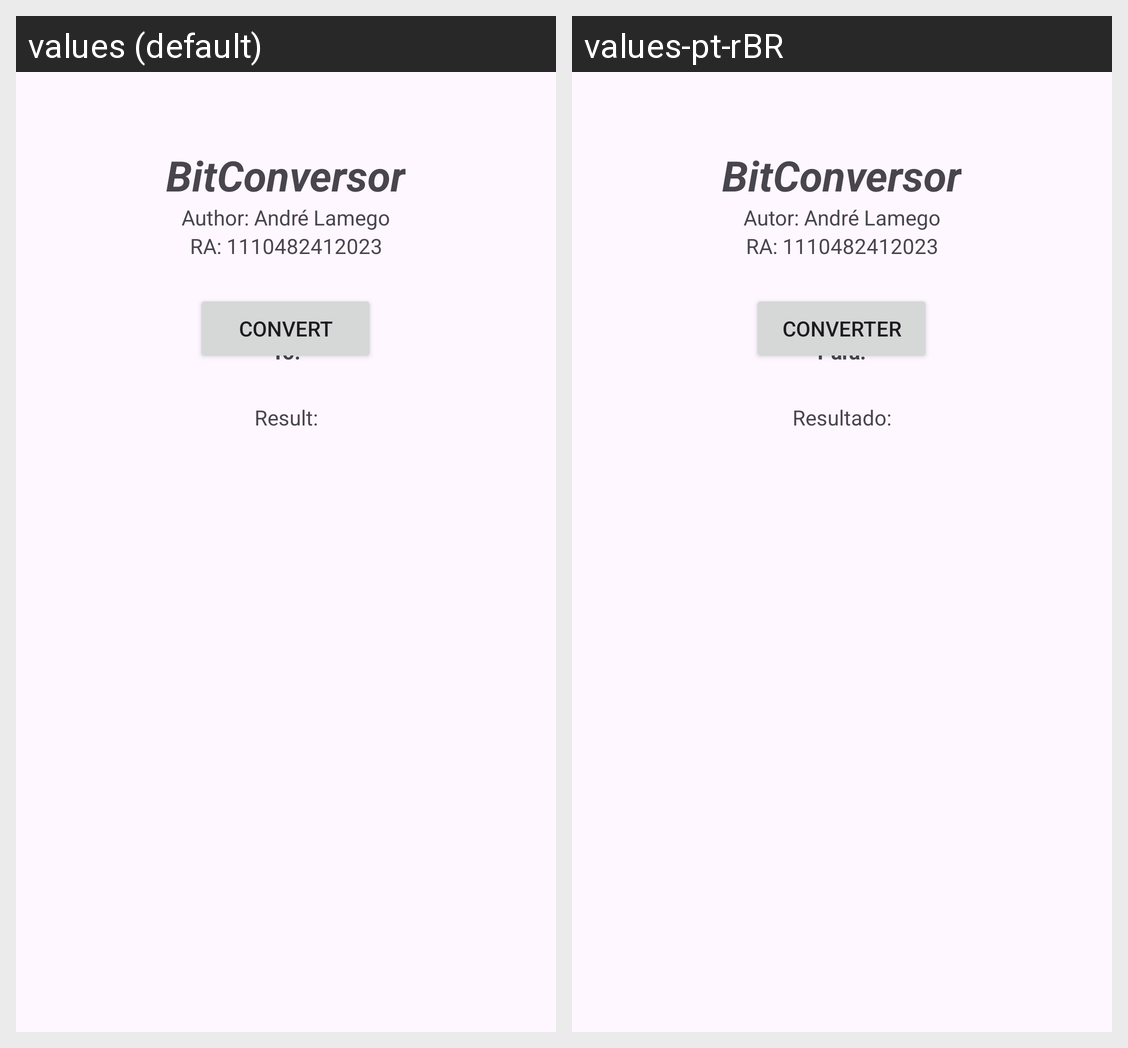

Translations of the strings shown on this Android screen, per locale in the grid:
Android screen res/layout/activity_main.xml rendered under 2 locales, left to right: values (default), values-pt-rBR. Device: Nexus 5 (rendered at 1080×1920; each locale shown at half size, 540×960, under a caption strip naming it); theme Theme.BitConversor.
Strings drawn on this screen, with the default value and each locale's value (text and hints the layout hard-codes, and strings that could not be matched under every locale, appear in the picture but are not listed):

app_name
  values: BitConversor
  values-pt-rBR: BitConversor

author
  values: Author: André Lamego
  values-pt-rBR: Autor: André Lamego

author_ra
  values: RA: 1110482412023
  values-pt-rBR: RA: 1110482412023  [not translated; the default value is used]

to
  values: To:
  values-pt-rBR: Para:

convert
  values: Convert
  values-pt-rBR: Converter

Result
  values: Result:
  values-pt-rBR: Resultado:
